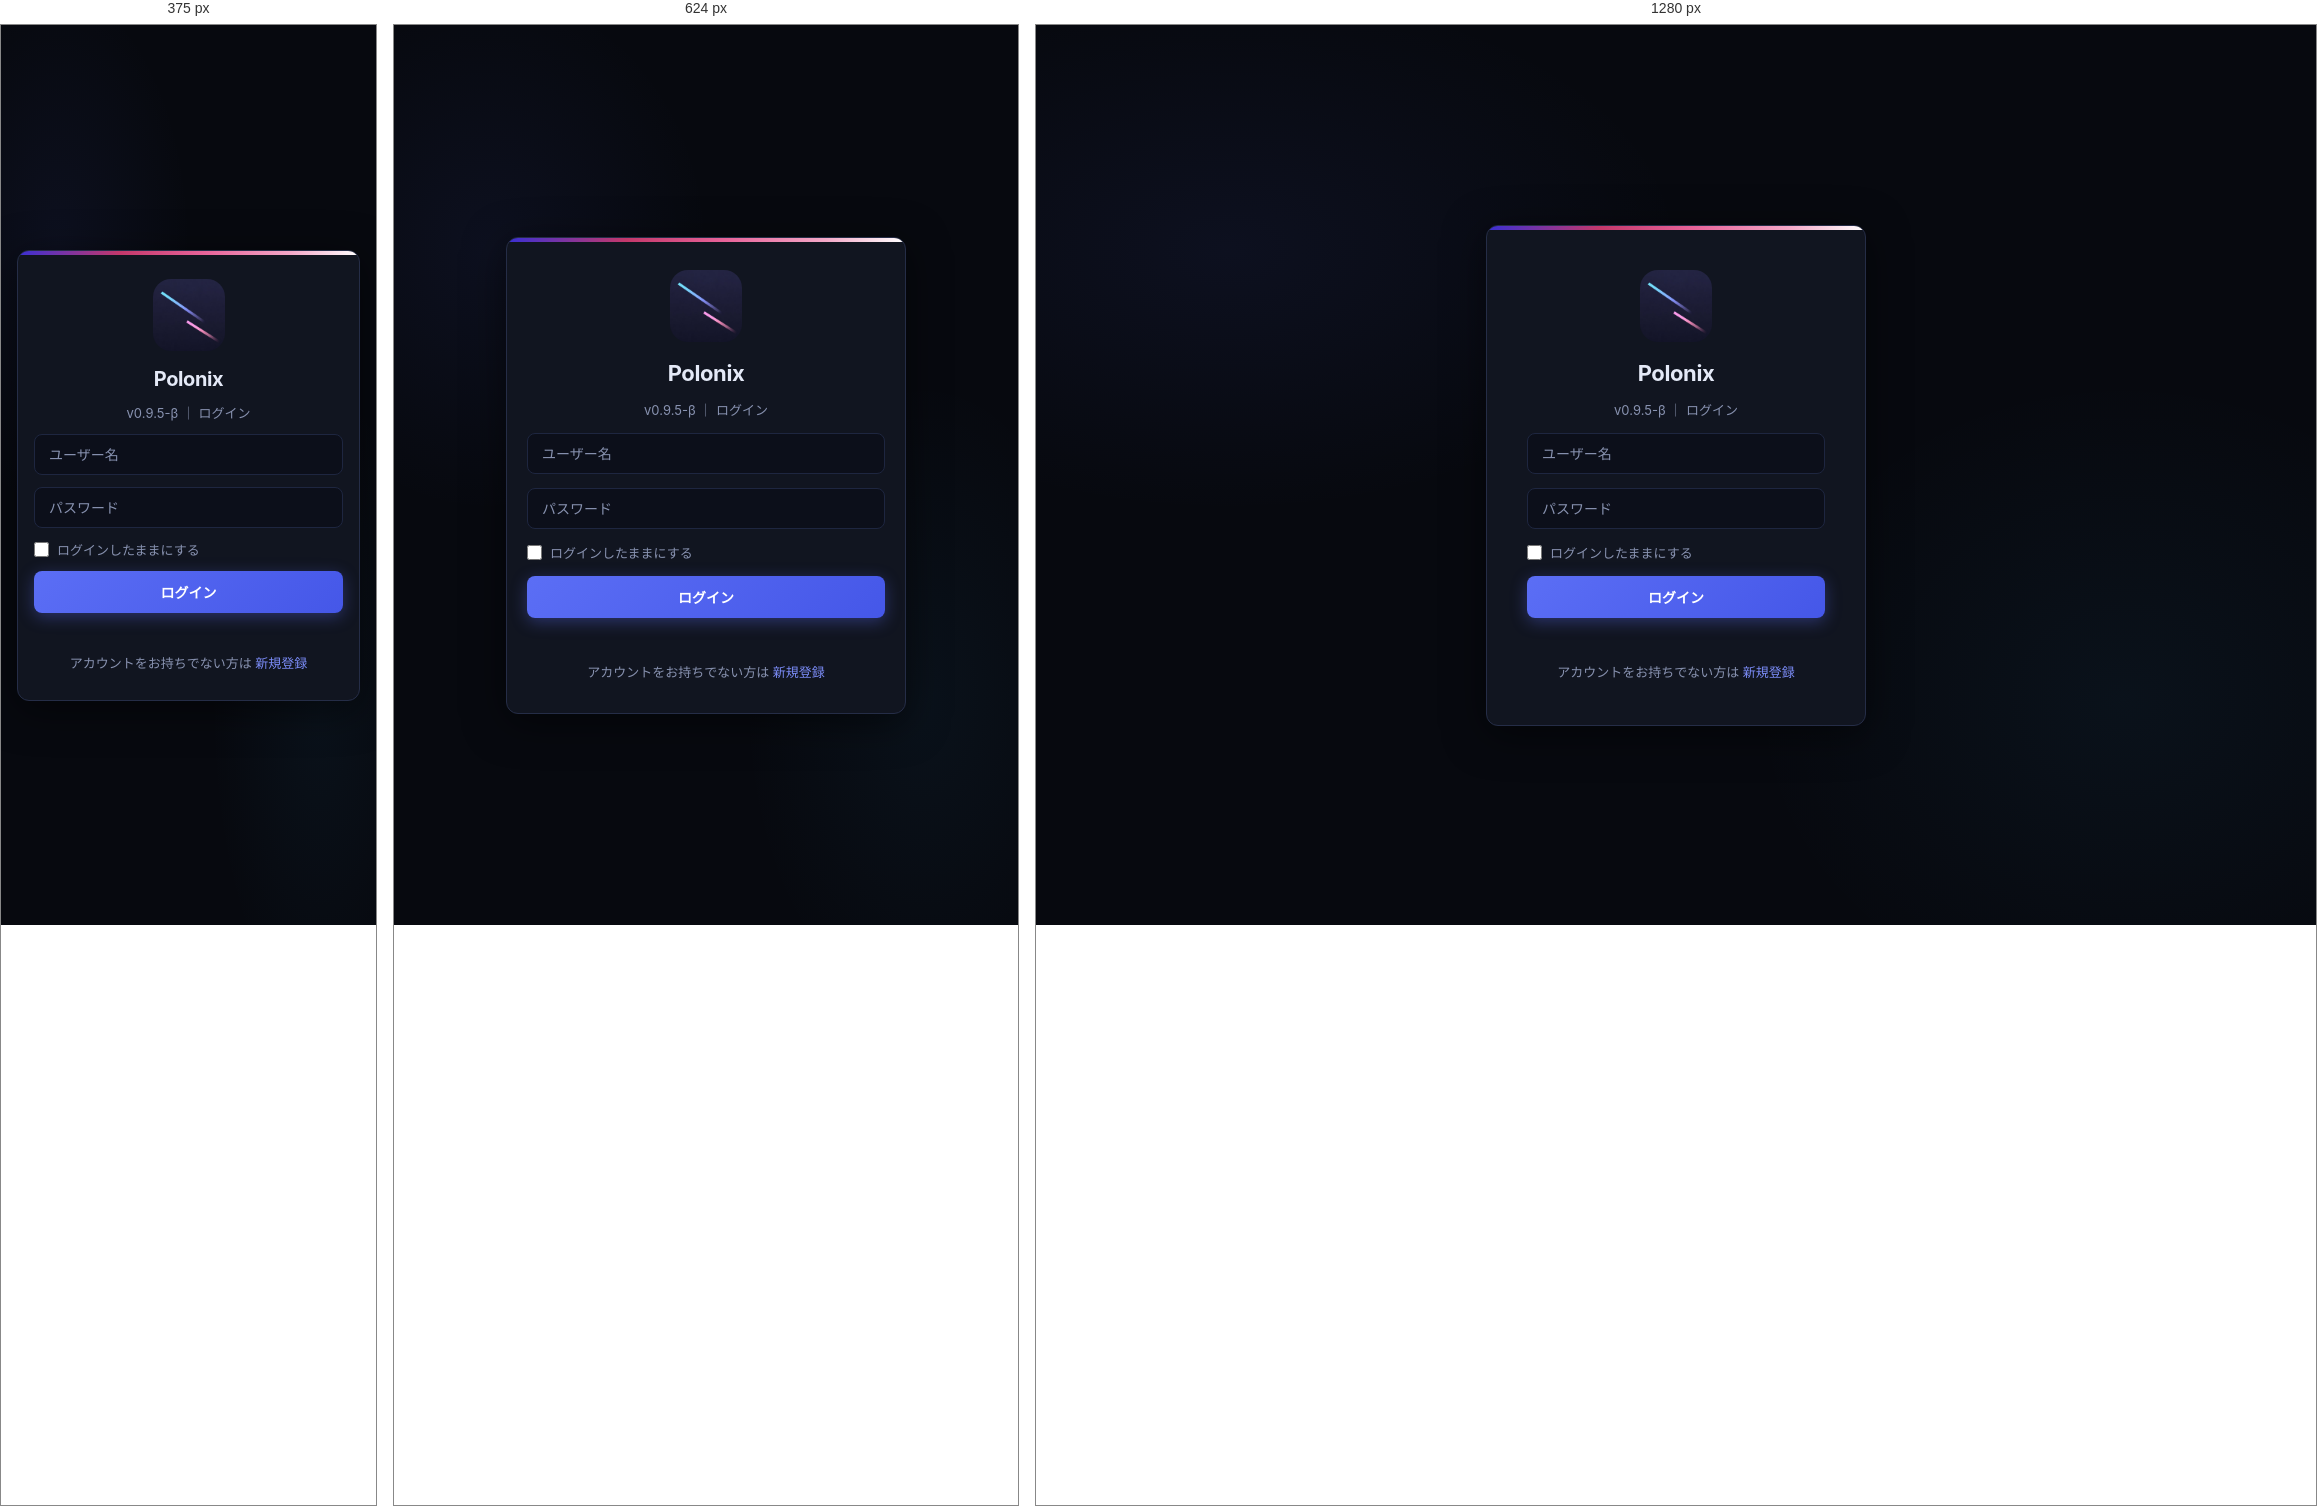
Rendered at 375 px, 624 px and 1280 px, left to right.

<!-- file: index.html -->
<!DOCTYPE html>
<html lang="ja">
<head>
  <meta charset="UTF-8">
  <meta name="viewport" content="width=device-width, initial-scale=1.0">
  <title>Polonix</title>
  <link rel="stylesheet" href="css/style.css">
  <script>document.documentElement.dataset.theme = localStorage.getItem('theme') || 'dark';</script>

  <link rel="icon" type="image/png" href="icons/favicon-32.png">
  <link rel="apple-touch-icon" href="icons/apple-touch-icon.png">
  <link rel="manifest" href="manifest.json">
</head>
<body>
  <div class="login-wrapper">
    <div class="login-box">
      <img src="icons/icon-192.png" alt="Polonix" class="login-icon">
      <h1>Polonix</h1>
      <p>v0.9.5-β ｜ ログイン</p>
      <input type="text" id="username" placeholder="ユーザー名" autocomplete="username">
      <input type="password" id="password" placeholder="パスワード" autocomplete="current-password">
      <div class="remember-box">
        <input type="checkbox" id="remember">
        <label for="remember">ログインしたままにする</label>
      </div>
      <button id="login-btn">ログイン</button>
      <p id="error-msg"></p>
      <p class="login-link">アカウントをお持ちでない方は <a href="register.html">新規登録</a></p>
    </div>
  </div>
  <script src="js/api.js?v=18"></script>
  <script src="js/main.js?v=18"></script>
</body>
</html>


/* @media block from css/style.css */
@media (max-width: 768px) {
  .layout { flex-direction: column; }

  .sidebar {
    width: 100%;
    border-right: none;
    border-bottom: 1px solid var(--border);
    padding: 14px 0;
  }

  .sidebar-title { padding: 0 16px 14px; }

  .sidebar nav { padding: 0 8px; }

  .sidebar nav ul {
    flex-direction: row;
    flex-wrap: wrap;
    gap: 4px;
  }

  .sidebar nav ul li a { padding: 6px 12px; }

  .sidebar-footer { padding: 10px 8px 0; }

  .sidebar-footer button { width: auto; padding: 6px 16px; }

  .main-content { width: 100%; }

  .top-bar { padding: 14px 16px; position: relative; }

  .cards { flex-direction: column; padding: 16px; gap: 10px; }

  .content-area { padding: 16px; }

  .user-table { font-size: 12px; }

  .user-table th,
  .user-table td { padding: 8px 10px; }

  .modal-box { width: 92%; padding: 24px 18px; }

  .login-box { width: 92%; padding: 32px 24px; }

  .profile-box { padding: 18px; }

  .profile-item { flex-direction: column; align-items: flex-start; gap: 4px; }

  .cards .card { width: 100%; }
}

/* @media block from css/style.css */
@media (max-width: 480px) {
  .user-table thead { display: none; }

  .user-table tr {
    display: block;
    border: 1px solid var(--border);
    border-radius: var(--r);
    margin-bottom: 8px;
    padding: 8px;
  }

  .user-table td { display: block; border: none; padding: 4px 8px; }
}

/* @media block from css/style.css */
@media (max-width: 768px) {

  /* ===== レイアウト ===== */
  .layout {
    flex-direction: row;
    position: relative;
    overflow: hidden;
  }

  /* ===== サイドバー：ドロワー化 ===== */
  .sidebar {
    position: fixed;
    top: 0; left: 0;
    width: 240px;
    min-height: 100vh;
  min-height: 100svh;
    z-index: 50;
    transform: translateX(-100%);
    transition: transform 0.25s ease;
    border-right: 1px solid var(--border);
    border-bottom: none;
    padding: 24px 0;
    overflow-y: auto;
  }
  .sidebar.open {
    transform: translateX(0);
  }

  /* サイドバー内ナビを縦に戻す */
  .sidebar nav ul {
    flex-direction: column;
    gap: 2px;
  }
  .sidebar nav ul li a {
    padding: 9px 12px;
  }
  .sidebar-footer button {
    width: 100%;
    padding: 9px;
  }
  /* サイドバーのフッターをボトムナビの上に表示 */
  .sidebar {
    padding-bottom: 80px;
  }

  /* ===== メインコンテンツ：全幅 ===== */
  .main-content {
    width: 100%;
    min-width: 0;
  }

  /* ===== top-bar：ハンバーガー追加 ===== */
  .top-bar {
    padding: 12px 16px;
    gap: 10px;
  }
  .top-bar h2 {
    font-size: 15px;
    flex: 1;
  }
  .top-bar span {
    font-size: 11px;
    padding: 3px 10px;
    white-space: nowrap;
    overflow: hidden;
    text-overflow: ellipsis;
    max-width: 120px;
  }
  .hamburger {
    display: block;
    order: -1;
  }

  /* ===== コンテンツエリア ===== */
  .content-area {
    padding: 14px;
  }

  /* ===== カード（ダッシュボード） ===== */
  .cards {
    flex-direction: column;
    padding: 14px;
    gap: 10px;
  }
  .card {
    width: 100%;
  }
  .card h3 {
    font-size: 24px;
  }

  /* ===== 掲示板：投稿フォーム ===== */
  .post-form {
    padding: 14px;
  }
  .post-form textarea {
    min-height: 80px;
    font-size: 15px;
  }
  .post-form-footer {
    flex-direction: row;
    gap: 8px;
  }

  /* ===== 掲示板：投稿カード ===== */
  .post-card {
    padding: 14px 16px;
  }
  .post-header {
    flex-wrap: wrap;
    gap: 6px;
  }
  .post-user-info {
    flex: 1;
    min-width: 0;
  }
  .post-username {
    font-size: 13px;
    white-space: nowrap;
    overflow: hidden;
    text-overflow: ellipsis;
  }
  .post-date {
    font-size: 11px;
    white-space: nowrap;
  }
  .post-content {
    font-size: 14px;
  }
  .post-footer {
    flex-wrap: wrap;
    gap: 6px;
  }

  /* ===== コメントフォーム ===== */
  .comment-form {
    flex-direction: row;
    gap: 6px;
  }
  .comment-input {
    font-size: 14px;
    padding: 8px 10px;
  }

  /* ===== テーブル ===== */
  .user-table {
    min-width: 560px;
  }
  .user-table th,
  .user-table td {
    padding: 10px 12px;
    font-size: 13px;
  }

  /* ===== プロフィール ===== */
  .profile-box {
    padding: 16px;
  }
  .profile-item {
    flex-direction: column;
    align-items: flex-start;
    gap: 4px;
  }
  .profile-label {
    width: auto;
  }
  .avatar-section {
    padding-bottom: 14px;
  }
  .avatar-preview {
    width: 76px;
    height: 76px;
    font-size: 28px;
  }

  /* ===== モーダル ===== */
  .modal-box {
    width: calc(100% - 32px);
    max-width: 400px;
    padding: 24px 18px;
  }

  /* ===== ログイン・登録 ===== */
  .login-box {
    width: calc(100% - 32px);
    max-width: 400px;
    padding: 32px 20px;
  }

  /* ===== お知らせ・ウェルカムボックス ===== */
  .welcome-box {
    padding: 20px;
  }
  .welcome-box h3 {
    font-size: 16px;
  }
  .notice-area {
    padding: 16px;
  }

  /* ===== toolbar ===== */
  .toolbar {
    flex-wrap: wrap;
    gap: 6px;
  }
}

/* @media block from css/style.css */
@media (max-width: 480px) {

  /* テーブルはカード表示に切り替え */
  .user-table thead {
    display: none;
  }
  .user-table,
  .user-table tbody,
  .user-table tr,
  .user-table td {
    display: block;
    width: 100%;
  }
  .user-table tr {
    background-color: var(--surface);
    border: 1px solid var(--border);
    border-radius: var(--r);
    margin-bottom: 10px;
    padding: 10px 14px;
    min-width: 0;
  }
  .user-table td {
    border: none;
    padding: 4px 0;
    font-size: 13px;
    display: flex;
    align-items: center;
    gap: 8px;
  }
  .user-table td::before {
    content: attr(data-label);
    color: var(--text-2);
    font-size: 11px;
    font-weight: 600;
    text-transform: uppercase;
    letter-spacing: 0.4px;
    min-width: 64px;
  }

  /* 掲示板の文字サイズ調整 */
  .post-content {
    font-size: 13.5px;
  }
  .comment-content {
    font-size: 13px;
  }

  /* top-barのユーザー名を短縮 */
  .top-bar span {
    max-width: 90px;
  }

  /* ログインボックス */
  .login-box {
    padding: 28px 16px;
    gap: 12px;
  }
  .login-box h1 {
    font-size: 20px;
  }
}

/* @media block from css/style.css */
@media (max-width: 480px) {
  .notif-panel {
    width: calc(100vw - 32px);
    right: -10px;
  }
}

/* @media block from css/style.css */
@media (max-width: 768px) {
  .cal-layout { grid-template-columns: 1fr; }
  .cal-right { order: -1; display: flex; gap: 10px; flex-wrap: wrap; }
  .xp-card, .exam-box, .today-events { flex: 1 1 240px; margin-bottom: 0; }
}

/* @media block from css/style.css */
@media (max-width: 768px) {
  .db-grid { grid-template-columns: 1fr; }
  .db-card-wide { grid-column: span 1; }
  .db-stat-row { grid-template-columns: repeat(2, 1fr); }
}

/* @media block from css/style.css */
@media (max-width: 768px) {
  .home-grid { grid-template-columns: 1fr; }
}

/* @media block from css/style.css */
@media (max-width: 768px) {
  .gacha-btns { flex-direction: column; }
}

/* @media block from css/style.css */
@media (max-width: 768px) {
  .equip-grid { gap: 4px; }
  .equip-btn { min-width: 68px; padding: 6px 8px; }
}

/* @media block from css/style.css */
@media (max-width: 768px) {
  .bottom-nav {
    display: flex;
    position: fixed;
    bottom: 0;
    left: 0;
    right: 0;
    background: var(--surface);
    border-top: 1px solid var(--border);
    z-index: 100;
    padding-bottom: max(env(safe-area-inset-bottom, 0px), 8px);
  }
  .bottom-nav a {
    flex: 1;
    display: flex;
    flex-direction: column;
    align-items: center;
    justify-content: center;
    padding: 10px 4px 8px;
    font-size: 10px;
    color: var(--text-3);
    text-decoration: none;
    gap: 3px;
    transition: color var(--t);
    min-height: 52px;
  }
  .bottom-nav a.active,
  .bottom-nav a:hover { color: var(--accent); }
  .bottom-nav a span { font-size: 11px; font-weight: 600; }
  /* ボトムナビ分のパディング */
  .main-content { padding-bottom: 80px; }
}

/* @media block from css/style.css */
@media (max-width: 480px) {
  .pq-landing-grid { grid-template-columns: 1fr; max-width: 100%; }
}